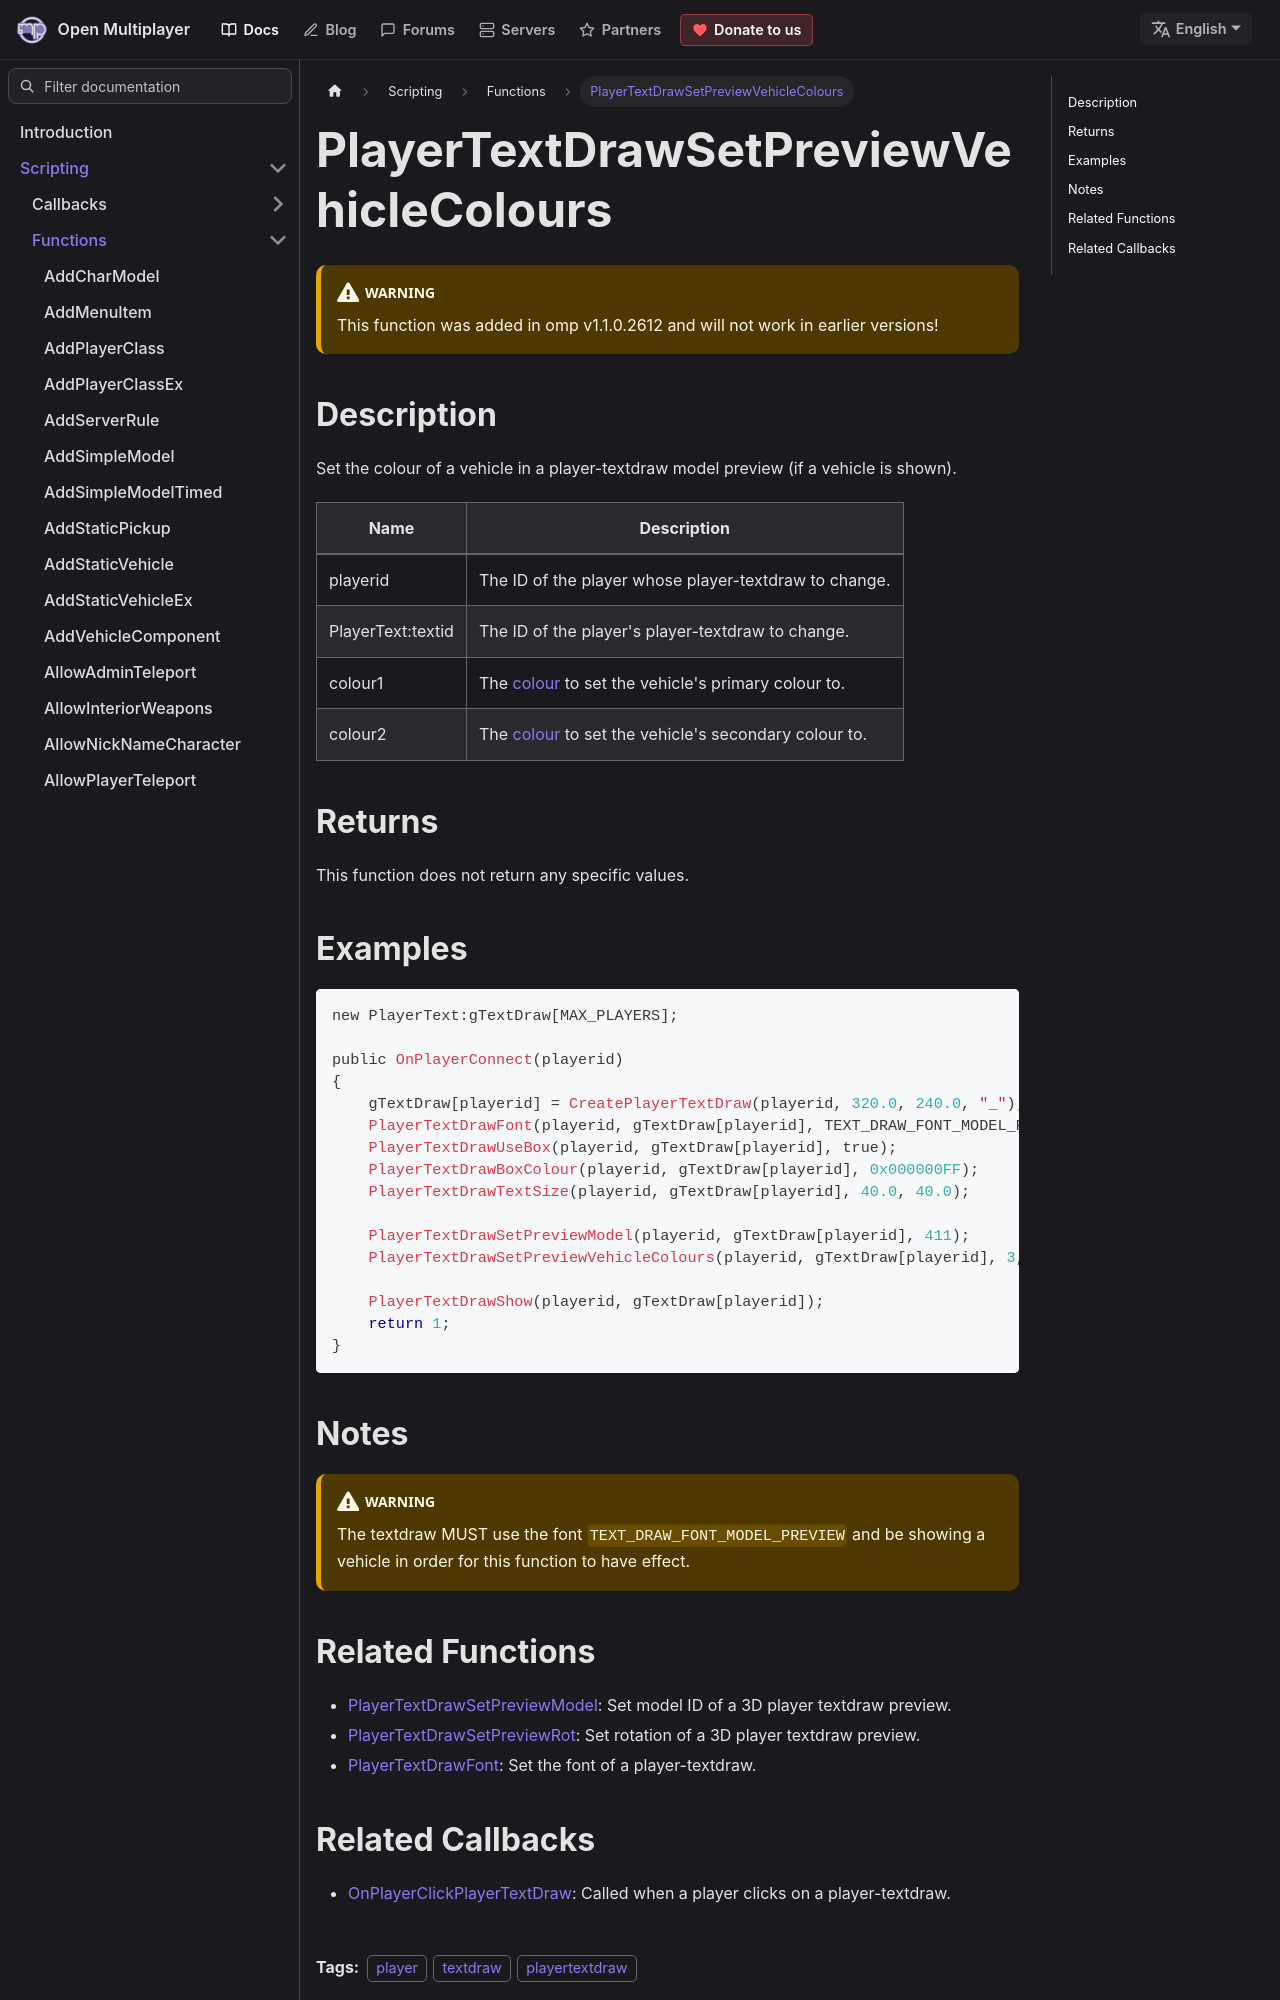

repository: openmultiplayer/web · page: docs/scripting/functions/PlayerTextDrawSetPreviewVehicleColours.html · generator: docusaurus

---
title: PlayerTextDrawSetPreviewVehicleColours
sidebar_label: PlayerTextDrawSetPreviewVehicleColours
description: Set the colour of a vehicle in a player-textdraw model preview (if a vehicle is shown).
tags: ["player", "textdraw", "playertextdraw"]
---

<VersionWarn version='omp v1.1.0.2612' />

## Description

Set the colour of a vehicle in a player-textdraw model preview (if a vehicle is shown).

| Name              | Description                                                                         |
| ----------------- | ----------------------------------------------------------------------------------- |
| playerid          | The ID of the player whose player-textdraw to change.                               |
| PlayerText:textid | The ID of the player's player-textdraw to change.                                   |
| colour1           | The [colour](../resources/vehiclecolorid) to set the vehicle's primary colour to.   |
| colour2           | The [colour](../resources/vehiclecolorid) to set the vehicle's secondary colour to. |

## Returns

This function does not return any specific values.

## Examples

```c
new PlayerText:gTextDraw[MAX_PLAYERS];

public OnPlayerConnect(playerid)
{
    gTextDraw[playerid] = CreatePlayerTextDraw(playerid, 320.0, 240.0, "_");
    PlayerTextDrawFont(playerid, gTextDraw[playerid], TEXT_DRAW_FONT_MODEL_PREVIEW);
    PlayerTextDrawUseBox(playerid, gTextDraw[playerid], true);
    PlayerTextDrawBoxColour(playerid, gTextDraw[playerid], 0x000000FF);
    PlayerTextDrawTextSize(playerid, gTextDraw[playerid], 40.0, 40.0);

    PlayerTextDrawSetPreviewModel(playerid, gTextDraw[playerid], 411);
    PlayerTextDrawSetPreviewVehicleColours(playerid, gTextDraw[playerid], 3, 6);

    PlayerTextDrawShow(playerid, gTextDraw[playerid]);
    return 1;
}
```
